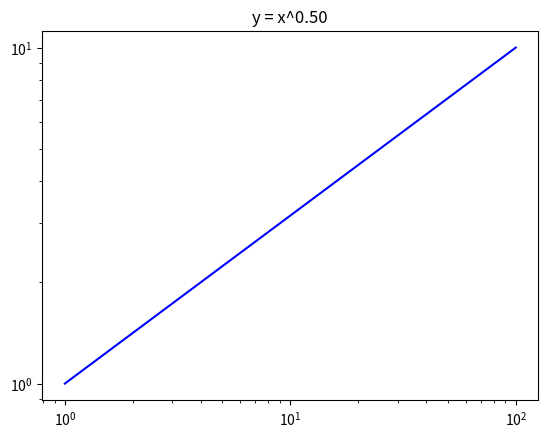

Generate this figure with matplotlib:
import numpy as np
import matplotlib.pyplot as plt

t = 0.5
x = np.linspace(1, 100, 200)
y = x ** t

fig, ax = plt.subplots()
ax.plot(x, y, 'b-')
ax.set_xscale("log")
ax.set_yscale("log")
ax.set_title(f"y = x^{t:.2f}")

plt.show()
